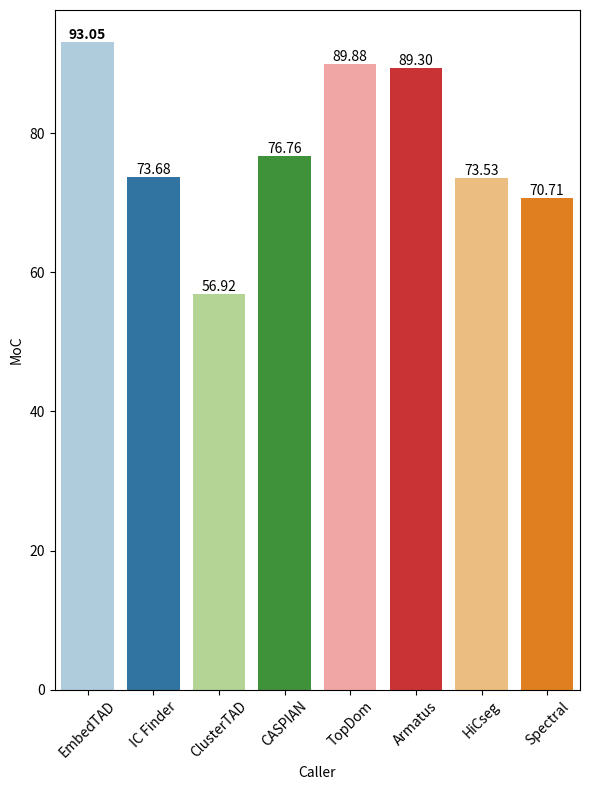

This figure's Python source: (Note: this script raises an exception after producing the figure.)
import seaborn as sns
import matplotlib.pyplot as plt
import numpy as np


def add_annotations(ax, bars):
    for i, bar in enumerate(bars):
        yval = bar.get_height()
        fontweight = 'bold' if i == 0 else 'normal'
        ax.text(
            bar.get_x() + bar.get_width() / 2,
            yval,
            f'{yval:.2f}',
            ha='center',
            va='bottom',
            fontweight=fontweight
        )


x = ["EmbedTAD", "IC-Finder",	"ClusterTAD",	"CASPIAN",
     "TopDom",	"Armatus",	"HiCseg",	"Spectral"]
y1 = [93.0452,	73.6848,	56.9164,	76.7552,	89.8796,	89.2964,	73.528,	70.7148]
y2 = [94.128,	62.53,	62.946,	89.754,	93.724,	91.286,	53.288,	72.216]
y3 = [93.544,	75.494,	59.604,	83.43,	91.268,	90.116,	67.028,	72.406]
y4 = [93.656,	76.85,	57.268,	79.598,	88.77,	89.188,	75.906,	70.808]
y5 = [91.998,	76.476,	52.932,	70.75,	87.992,	89.112,	83.84,	69.538]
y6 = [91.9,	    77.074,	51.832,	60.244,	87.644,	86.78,	87.578,	68.606]

colors = sns.color_palette("Paired", 8)
labels = ["EmbedTAD",	"IC Finder", "ClusterTAD",
          "CASPIAN", "TopDom",	"Armatus",	"HiCseg",	"Spectral"]
TITLES = ["Overall", "4 noise level", "8 noise level",
          "12 noise level", "16 noise level", "20 noise level"]
for y, title in zip([y1, y2, y3, y4, y5, y6], TITLES):
    fig, ax = plt.subplots(figsize=(6, 8))
    bars = sns.barplot(x=x, y=y, palette=colors, ax=ax)
    add_annotations(ax, bars.patches)
    plt.xticks(rotation=45, labels=labels, ticks=np.arange(0, len(labels), 1))
    plt.xlabel("Caller")
    plt.ylabel("MoC")
    plt.tight_layout()
    title = title.replace(" ", "_").lower()
    plt.savefig(f"/home/mohit/Documents/project/embed_tad/plots/insilico_{title}_moc_on_simulated_data_across_callers.png",
                dpi=600, bbox_inches="tight")
    plt.close('all')
